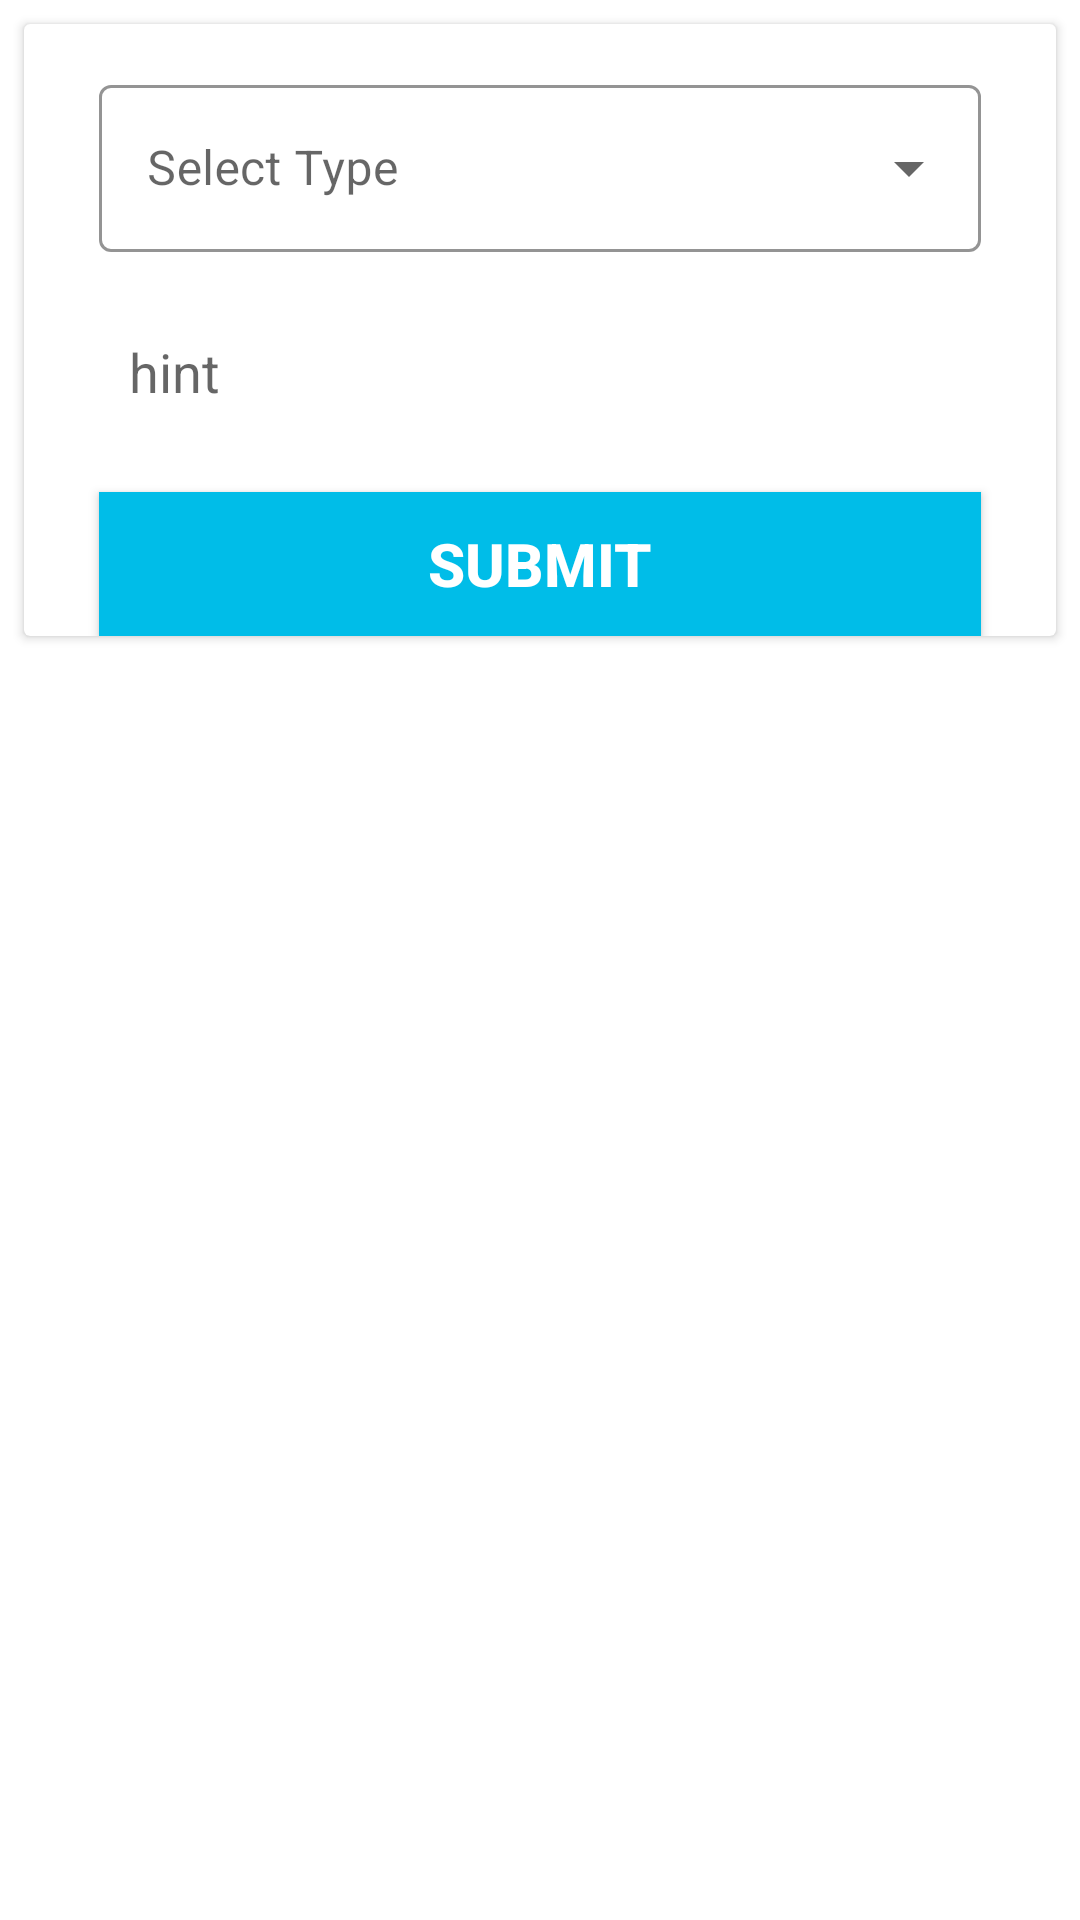

Write the Android layout XML for this screen, with the resource values it uses.
<!-- AndroidManifest.xml: application theme Theme.LNP -->
<!-- res/layout/customer_support_dialog.xml -->
<?xml version="1.0" encoding="utf-8"?>
<RelativeLayout xmlns:android="http://schemas.android.com/apk/res/android"
    android:layout_width="match_parent"
    android:layout_height="match_parent"
    xmlns:app="http://schemas.android.com/apk/res-auto">

    <androidx.cardview.widget.CardView
        android:id="@+id/cardView"
        android:layout_width="match_parent"
        android:layout_height="wrap_content"
        android:layout_margin="8dp"
        android:elevation="10dp">

        <RelativeLayout
            android:layout_width="wrap_content"
            android:layout_height="wrap_content">

            <com.google.android.material.textfield.TextInputLayout
                android:id="@+id/layoutCustomerServiceType"
                style="@style/Widget.MaterialComponents.TextInputLayout.OutlinedBox.ExposedDropdownMenu"
                android:layout_width="match_parent"
                android:layout_height="wrap_content"
                android:layout_marginStart="25dp"
                android:layout_marginTop="15dp"
                android:layout_marginEnd="25dp"
                android:hint="Select Type"
                app:boxStrokeColor="#00BDE8">

                <AutoCompleteTextView
                    android:id="@+id/customerServiceType"
                    android:layout_width="match_parent"
                    android:layout_height="match_parent"
                    android:inputType="none" />

            </com.google.android.material.textfield.TextInputLayout>

            <EditText
                android:id="@+id/editText"
                android:layout_width="match_parent"
                android:layout_height="50dp"
                android:layout_marginStart="25dp"
                android:layout_marginTop="15dp"
                android:layout_marginEnd="25dp"
                android:background="@drawable/edittext_touch_effect"
                android:hint="hint"
                android:inputType="text"
                android:paddingStart="10dp"
                android:textColor="@color/black"
                android:layout_below="@id/layoutCustomerServiceType"
                android:textSize="18sp" />
            <androidx.appcompat.widget.AppCompatButton
                android:id="@+id/btnSubmit"
                android:layout_width="match_parent"
                android:layout_height="wrap_content"
                android:layout_centerHorizontal="true"
                android:layout_gravity="center"
                android:layout_marginStart="25dp"
                android:layout_marginTop="15dp"
                android:layout_marginEnd="25dp"
                android:background="@color/lightBlue"
                android:gravity="center"
                android:text="Submit"
                android:textColor="@color/white"
                android:layout_below="@id/editText"
                android:textSize="20sp"
                android:textStyle="bold" />
        </RelativeLayout>

    </androidx.cardview.widget.CardView>
</RelativeLayout>
<!-- resources referenced by this layout -->
<resources>
  <color name="black">#FF000000</color>
  <color name="lightBlue">#00bde8</color>
  <color name="white">#FFFFFFFF</color>
  <style name="Theme.LNP" parent="Theme.MaterialComponents.DayNight.NoActionBar">
          
          <item name="colorPrimary">@color/purple_500</item>
          <item name="colorPrimaryVariant">@color/purple_700</item>
          <item name="colorOnPrimary">@color/white</item>
          
          <item name="colorSecondary">@color/teal_200</item>
          <item name="colorSecondaryVariant">@color/teal_700</item>
          <item name="colorOnSecondary">@color/black</item>
          
          <item name="android:statusBarColor">@color/lightBlue</item>
          
      </style>
  <color name="purple_500">#FF6200EE</color>
  <color name="purple_700">#FF3700B3</color>
  <color name="teal_200">#FF03DAC5</color>
  <color name="teal_700">#FF018786</color>
</resources>
